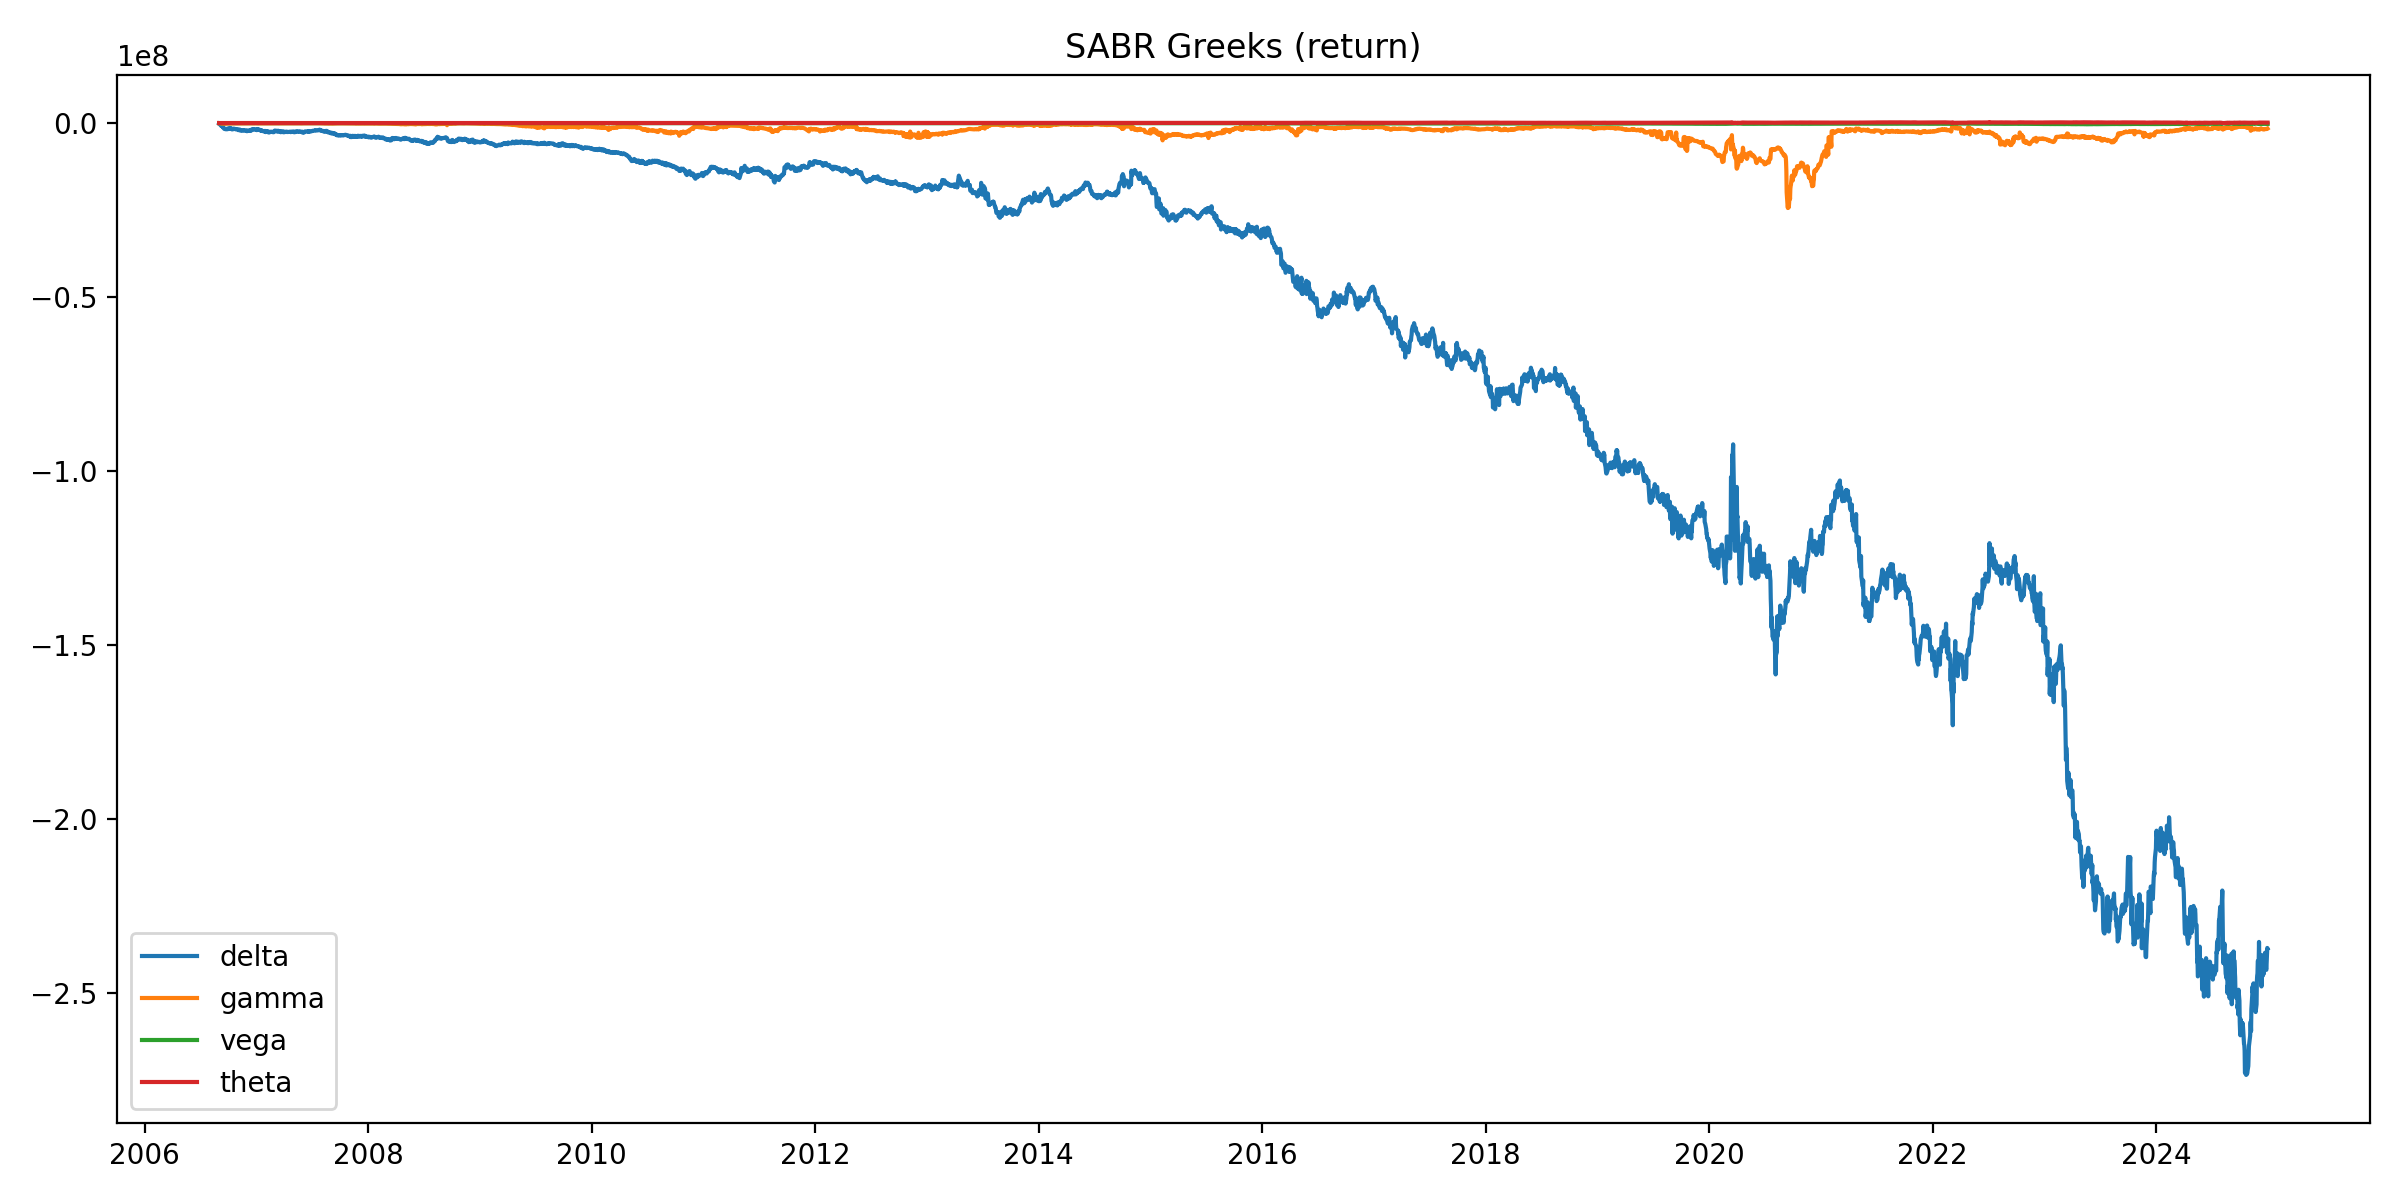

Values plotted in this chart, from the file beside it:
date, delta, gamma, vega, theta
2006-09-01, -158142, -19254, -465.7, 1305
2006-09-04, -318523, -39984, -889.2, 2709
2006-09-05, -508101, -62741, -1329, 3778
2006-09-06, -669226, -86149, -1759, 5223
2006-09-07, -756860, -116297, -2156, 6855
2006-09-08, -809381, -137901, -2522, 7790
2006-09-11, -758991, -165464, -2701, 9361
2006-09-12, -908935, -181615, -3061, 10119
2006-09-13, -1135003, -199105, -3478, 10807
2006-09-14, -1133555, -217160, -3803, 11701
2006-09-15, -1366298, -212833, -4183, 11546
2006-09-18, -1673071, -230425, -4365, 12576
2006-09-19, -1642019, -255663, -4697, 13729
2006-09-20, -1629869, -222485, -4538, 12425
2006-09-21, -1661790, -201693, -4413, 11218
2006-09-22, -1783934, -197752, -4757, 11173
2006-09-25, -1746034, -174082, -4388, 9790
2006-09-26, -1662443, -154521, -4264, 8705
2006-09-27, -1690046, -135964, -4183, 7739
2006-09-28, -1793682, -148772, -4575, 8547
2006-09-29, -1599845, -141049, -4456, 8047
2006-10-02, -1555229, -123887, -4184, 7105
2006-10-03, -1513215, -162184, -4605, 9073
2006-10-04, -1462563, -159219, -4525, 9095
2006-10-05, -1475162, -128580, -4450, 7360
2006-10-06, -1399532, -118606, -4368, 6790
2006-10-09, -1684495, -116092, -4679, 6918
2006-10-10, -1539238, -115271, -4583, 6650
2006-10-11, -1556752, -110288, -4512, 6400
2006-10-12, -1568223, -101038, -4430, 5708
2006-10-13, -1818780, -118429, -4900, 6729
2006-10-16, -1786121, -105509, -4684, 5915
2006-10-17, -1699682, -104074, -4607, 5867
2006-10-18, -1671402, -101490, -4549, 5691
2006-10-19, -1720620, -94053, -4490, 5274
2006-10-20, -1604057, -85916, -4422, 4797
2006-10-23, -1712707, -105668, -4797, 5934
2006-10-24, -1712968, -104122, -4710, 5810
2006-10-25, -1755585, -103130, -4652, 5771
2006-10-26, -1825093, -98078, -4591, 5543
2006-10-27, -1783458, -95559, -4505, 5282
2006-10-30, -1719969, -80952, -4312, 4498
2006-10-31, -1759258, -75543, -4247, 4285
2006-11-01, -1827341, -72230, -4207, 4124
2006-11-02, -1819142, -67500, -4150, 3884
2006-11-03, -2035829, -82391, -4619, 5014
2006-11-06, -1966950, -74632, -4434, 4691
2006-11-07, -1965428, -73396, -4354, 4552
2006-11-08, -1866650, -74435, -4312, 4614
2006-11-09, -2027567, -63997, -4223, 4002
2006-11-10, -2191203, -81985, -4729, 4924
2006-11-13, -2047994, -81780, -4560, 4954
2006-11-14, -2017137, -81713, -4487, 5018
2006-11-15, -2047092, -80035, -4428, 4939
2006-11-16, -2039704, -76219, -4362, 4698
2006-11-17, -2172766, -95541, -4851, 5363
2006-11-20, -2150247, -96695, -4644, 5403
2006-11-21, -2192787, -90183, -4551, 5113
2006-11-22, -2165972, -89484, -4497, 5042
2006-11-23, -2194066, -80980, -4429, 4573
... 4,723 more rows
